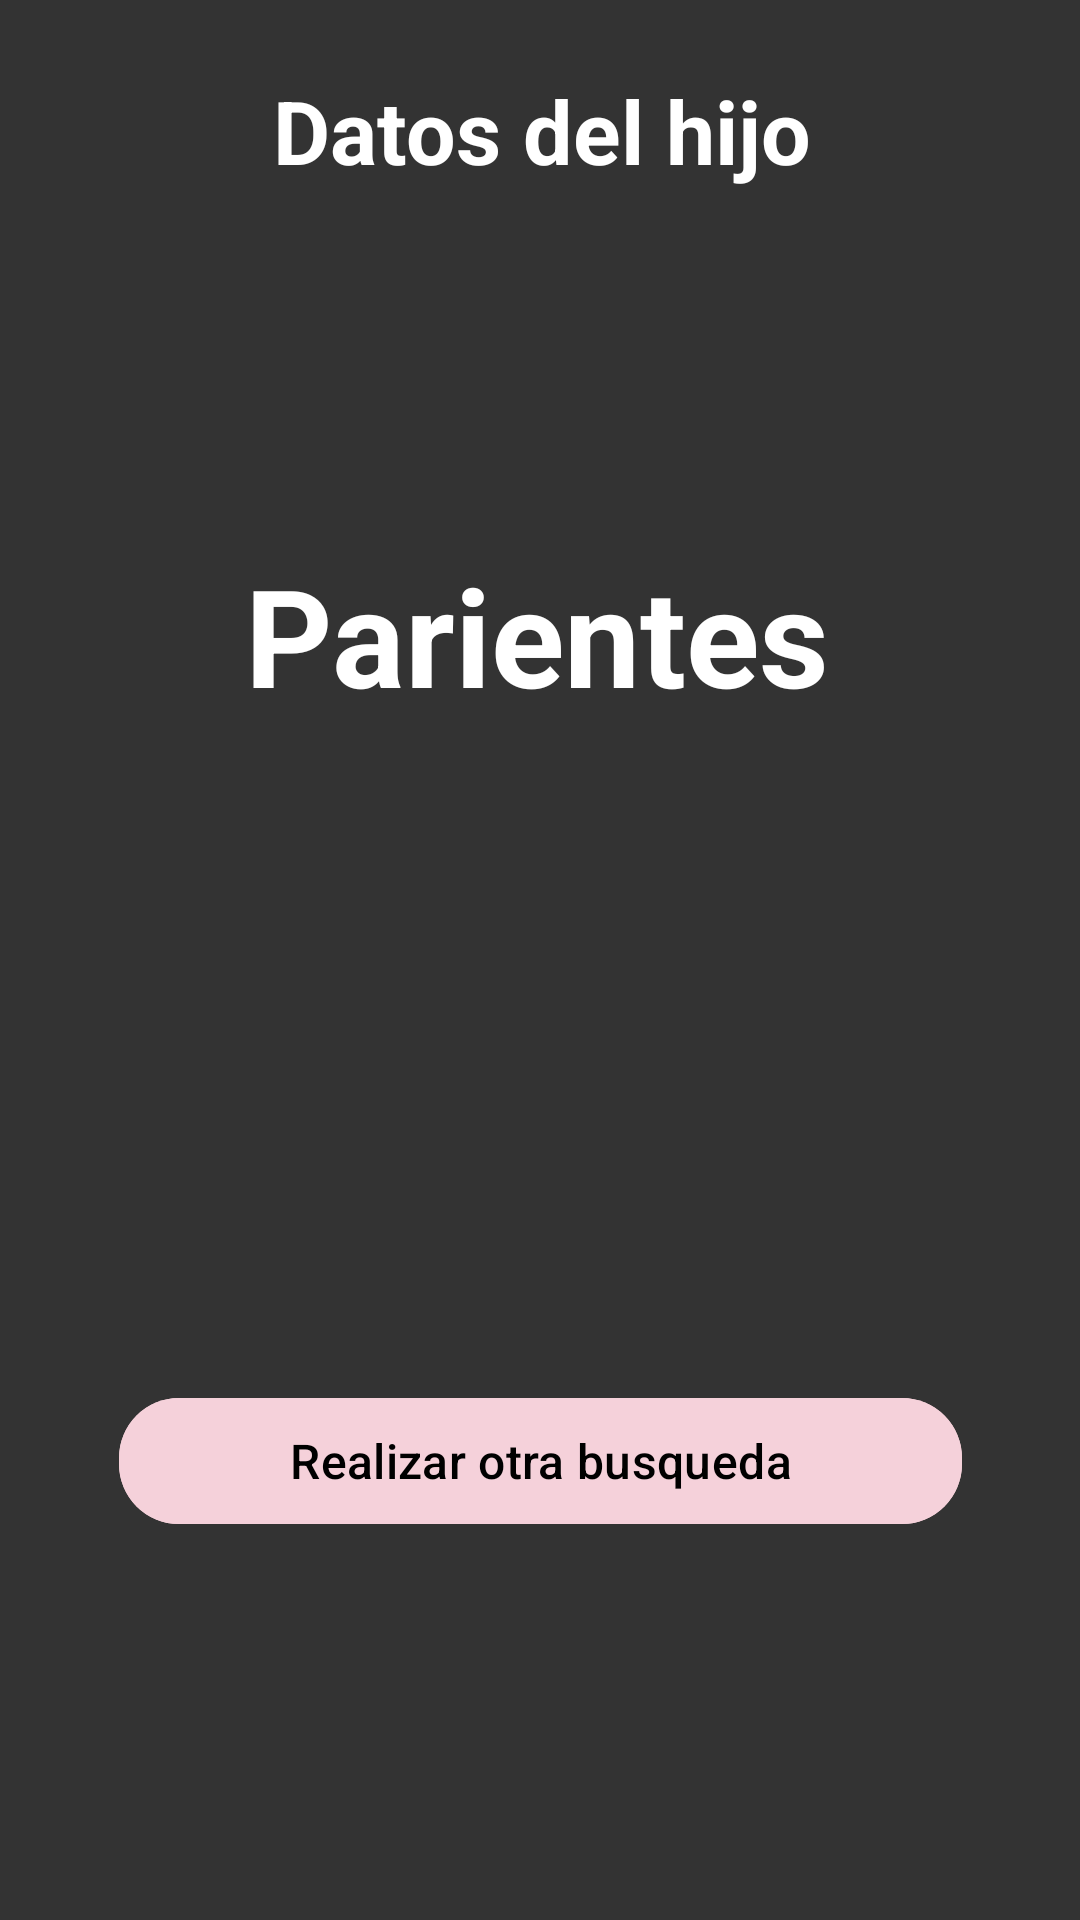

This screen was rendered from an Android layout file. Write that file and the resources it references.
<!-- AndroidManifest.xml: application theme Theme.Polomorfismo -->
<!-- res/layout/activity_pagina_hijos.xml -->
<?xml version="1.0" encoding="utf-8"?>
<androidx.constraintlayout.widget.ConstraintLayout xmlns:android="http://schemas.android.com/apk/res/android"
    xmlns:app="http://schemas.android.com/apk/res-auto"
    xmlns:tools="http://schemas.android.com/tools"
    android:layout_width="match_parent"
    android:layout_height="match_parent"
    android:background="#333333"
    tools:context=".PaginaHijos">


    <TextView
        android:id="@+id/textView"
        android:layout_width="229dp"
        android:layout_height="55dp"
        android:layout_marginTop="16dp"
        android:gravity="center"
        android:lineHeight="44.02px"
        android:text="Datos del hijo"
        android:textColor="#FFFFFF"
        android:textSize="29.35sp"
        android:textStyle="bold"
        app:layout_constraintEnd_toEndOf="parent"
        app:layout_constraintHorizontal_bias="0.503"
        app:layout_constraintStart_toStartOf="parent"
        app:layout_constraintTop_toTopOf="parent" />

    <TextView
        android:id="@+id/textView2"
        android:layout_width="232dp"
        android:layout_height="61dp"
        android:layout_marginBottom="220dp"
        android:gravity="center"
        android:lineHeight="44.02px"
        android:text="Parientes"
        android:textColor="#FFFFFF"
        android:textSize="45.35sp"
        android:textStyle="bold"
        app:layout_constraintBottom_toTopOf="@+id/otrabusqueda"
        app:layout_constraintEnd_toEndOf="parent"
        app:layout_constraintHorizontal_bias="0.493"
        app:layout_constraintStart_toStartOf="parent" />

    


    <ScrollView
        android:layout_width="match_parent"
        android:layout_height="209dp"
        app:layout_constraintBottom_toTopOf="@+id/textView2"
        app:layout_constraintEnd_toEndOf="parent"
        app:layout_constraintStart_toStartOf="parent"
        app:layout_constraintTop_toBottomOf="@+id/textView">

        <LinearLayout
            android:id="@+id/parentContainerHijos"
            android:layout_width="match_parent"
            android:layout_height="wrap_content"
            android:orientation="vertical"
            app:layout_constraintBottom_toTopOf="@+id/textView2"
            app:layout_constraintEnd_toEndOf="parent"
            app:layout_constraintStart_toStartOf="parent"
            app:layout_constraintTop_toBottomOf="@+id/textView" />

    </ScrollView>

    <com.google.android.material.button.MaterialButton
        android:id="@+id/otrabusqueda"
        android:layout_width="281dp"
        android:layout_height="50dp"
        android:layout_marginBottom="128dp"
        android:backgroundTint="#F5D1DA"
        android:text="Realizar otra busqueda"
        android:textColor="@color/black"
        android:textSize="16dp"
        app:cornerRadius="20dp"
        app:layout_constraintBottom_toBottomOf="parent"
        app:layout_constraintEnd_toEndOf="parent"
        app:layout_constraintHorizontal_bias="0.503"
        app:layout_constraintStart_toStartOf="parent"
        tools:ignore="MissingConstraints" />

    <ScrollView
        android:layout_width="409dp"
        android:layout_height="219dp"
        android:layout_marginStart="1dp"
        android:layout_marginEnd="1dp"
        android:layout_marginBottom="1dp"
        app:layout_constraintBottom_toTopOf="@+id/otrabusqueda"
        app:layout_constraintEnd_toEndOf="parent"
        app:layout_constraintStart_toStartOf="parent"
        app:layout_constraintTop_toBottomOf="@+id/textView2">

        <LinearLayout
            android:id="@+id/parentContainerPadres"
            android:layout_width="match_parent"
            android:layout_height="wrap_content"
            android:orientation="vertical" />
    </ScrollView>


</androidx.constraintlayout.widget.ConstraintLayout>
<!-- resources referenced by this layout -->
<resources>
  <color name="black">#FF000000</color>
  <style name="Theme.Polomorfismo" parent="Base.Theme.Polomorfismo" />
  <style name="Base.Theme.Polomorfismo" parent="Theme.Material3.DayNight.NoActionBar">
          
          
      </style>
</resources>
